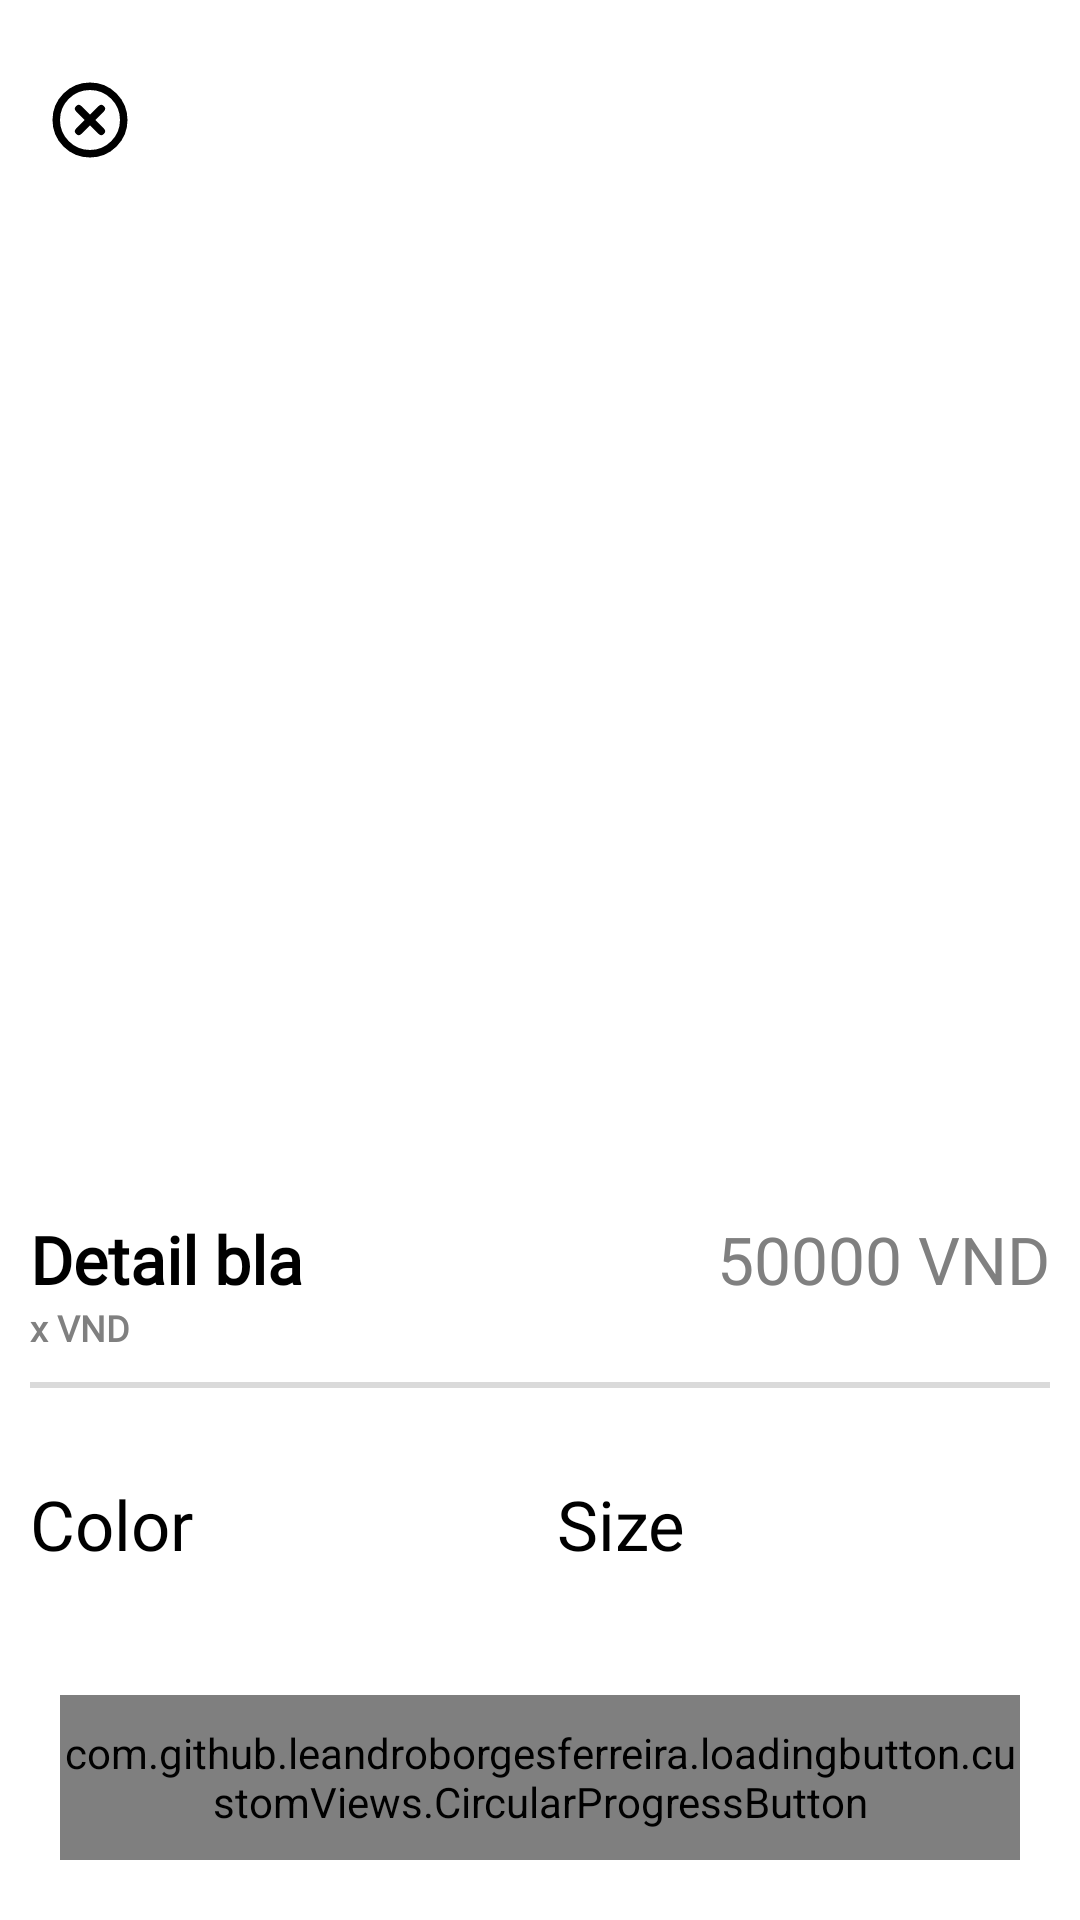

Here is an Android app screen rendered from its layout file. Give the layout XML and the strings, colors and styles it references.
<!-- AndroidManifest.xml: application theme Theme.SE114_FinalProject -->
<!-- res/layout/fragment_product_details.xml -->
<?xml version="1.0" encoding="utf-8"?>
<androidx.constraintlayout.widget.ConstraintLayout
    xmlns:android="http://schemas.android.com/apk/res/android"
    xmlns:app="http://schemas.android.com/apk/res-auto"
    android:layout_width="match_parent"
    android:layout_height="match_parent">

    <androidx.core.widget.NestedScrollView
        android:layout_width="0dp"
        android:layout_height="0dp"
        android:fillViewport="true"
        app:layout_constraintTop_toTopOf="parent"
        app:layout_constraintBottom_toTopOf="@id/buttonAddToCart"
        app:layout_constraintStart_toStartOf="parent"
        app:layout_constraintEnd_toEndOf="parent">

        <androidx.constraintlayout.widget.ConstraintLayout
            android:layout_width="match_parent"
            android:layout_height="wrap_content">

            <androidx.cardview.widget.CardView
                android:id="@+id/cardProductImages"
                android:layout_width="0dp"
                android:layout_height="350dp"
                android:layout_marginTop="20dp"
                app:cardCornerRadius="15dp"
                app:layout_constraintStart_toStartOf="parent"
                app:layout_constraintEnd_toEndOf="parent"
                app:layout_constraintTop_toTopOf="parent"
                app:cardElevation="0dp"
                android:layout_marginStart="10dp"
                android:layout_marginEnd="10dp">

                <androidx.viewpager2.widget.ViewPager2
                    android:id="@+id/viewPagerProductImages"
                    android:layout_width="match_parent"
                    android:layout_height="match_parent" />

                <ImageView
                    android:id="@+id/imageClose"
                    android:layout_width="40dp"
                    android:layout_height="40dp"
                    android:src="@drawable/ic_close"
                    android:padding="5dp"
                    app:tint="@color/black" />
            </androidx.cardview.widget.CardView>

            <LinearLayout
                android:id="@+id/linearTitlePrice"
                android:layout_width="0dp"
                android:layout_height="wrap_content"
                android:orientation="horizontal"
                android:layout_marginTop="35dp"
                app:layout_constraintTop_toBottomOf="@id/cardProductImages"
                app:layout_constraintStart_toStartOf="parent"
                app:layout_constraintEnd_toEndOf="parent"
                android:layout_marginStart="10dp"
                android:layout_marginEnd="10dp">

                <TextView
                    android:id="@+id/tvProductName"
                    android:layout_width="wrap_content"
                    android:layout_height="wrap_content"
                    android:layout_weight="1"
                    style="@style/h3"
                    android:textStyle="bold"
                    android:text="Detail bla" />

                <TextView
                    android:id="@+id/tvProductPrice"
                    android:layout_width="wrap_content"
                    android:layout_height="wrap_content"
                    style="@style/h3"
                    android:textColor="@color/gray700"
                    android:text="50000 VND" />
            </LinearLayout>

            <TextView
                android:id="@+id/tvProductDescription"
                android:layout_width="wrap_content"
                android:layout_height="wrap_content"
                style="@style/h3"
                android:textColor="@color/gray700"
                app:layout_constraintTop_toBottomOf="@id/linearTitlePrice"
                app:layout_constraintStart_toStartOf="@id/linearTitlePrice"
                android:textSize="12sp"
                android:textStyle="bold"
                android:text="x VND" />

            <View
                android:id="@+id/topLine"
                android:layout_width="0dp"
                android:layout_height="2dp"
                android:background="@color/line"
                app:layout_constraintStart_toStartOf="parent"
                app:layout_constraintEnd_toEndOf="parent"
                app:layout_constraintTop_toBottomOf="@id/tvProductDescription"
                android:layout_marginStart="10dp"
                android:layout_marginEnd="10dp"
                android:layout_marginTop="10dp" />

            <LinearLayout
                android:id="@+id/linearProductPref"
                android:layout_width="0dp"
                android:layout_height="wrap_content"
                android:orientation="horizontal"
                app:layout_constraintStart_toStartOf="@id/topLine"
                app:layout_constraintEnd_toEndOf="@id/topLine"
                app:layout_constraintTop_toBottomOf="@id/topLine"
                android:layout_marginTop="30dp">

                <LinearLayout
                    android:layout_width="wrap_content"
                    android:layout_height="wrap_content"
                    android:orientation="vertical"
                    android:layout_weight="1">

                    <TextView
                        android:id="@+id/tvProductColors"
                        android:layout_width="wrap_content"
                        android:layout_height="wrap_content"
                        style="@style/h5"
                        android:textColor="@color/black"
                        android:text="Color" />

                    <androidx.recyclerview.widget.RecyclerView
                        android:id="@+id/rvColors"
                        android:layout_width="wrap_content"
                        android:layout_height="wrap_content"
                        android:layout_marginBottom="20dp"/>
                </LinearLayout>

                <LinearLayout
                    android:layout_width="wrap_content"
                    android:layout_height="wrap_content"
                    android:orientation="vertical"
                    android:layout_weight="1">

                    <TextView
                        android:id="@+id/tvProductSize"
                        android:layout_width="wrap_content"
                        android:layout_height="wrap_content"
                        style="@style/h5"
                        android:textColor="@color/black"
                        android:text="Size" />

                    <androidx.recyclerview.widget.RecyclerView
                        android:id="@+id/rv_sizes"
                        android:layout_width="wrap_content"
                        android:layout_height="wrap_content"
                        android:layout_marginBottom="20dp"/>
                </LinearLayout>
            </LinearLayout>
        </androidx.constraintlayout.widget.ConstraintLayout>
    </androidx.core.widget.NestedScrollView>

    <com.github.leandroborgesferreira.loadingbutton.customViews.CircularProgressButton
        android:id="@+id/buttonAddToCart"
        android:layout_width="0dp"
        android:layout_height="@dimen/optionButtonHeight"
        style="@style/blueButtonStyle"
        app:layout_constraintStart_toStartOf="parent"
        app:layout_constraintEnd_toEndOf="parent"
        app:layout_constraintBottom_toBottomOf="parent"
        android:layout_marginStart="20dp"
        android:layout_marginEnd="20dp"
        android:layout_marginBottom="20dp"
        android:text="Add to cart"
        app:spinning_bar_color="@color/white" />
</androidx.constraintlayout.widget.ConstraintLayout>
<!-- resources referenced by this layout -->
<resources>
  <color name="black">#FF000000</color>
  <color name="gray700">#808080</color>
  <color name="line">#DADADA</color>
  <color name="white">#FFFFFFFF</color>
  <dimen name="optionButtonHeight">55dp</dimen>
  <!-- drawable ic_close (drawable) -->
  <vector xmlns:android="http://schemas.android.com/apk/res/android" android:height="48dp" android:viewportHeight="24" android:viewportWidth="24" android:width="48dp">
        
      <path android:fillColor="#00000000" android:pathData="M3,12C3,7.029 7.029,3 12,3C16.971,3 21,7.029 21,12C21,16.971 16.971,21 12,21C7.029,21 3,16.971 3,12Z" android:strokeColor="#000000" android:strokeWidth="2"/>
        
      <path android:fillColor="#00000000" android:pathData="M9,9L15,15M15,9L9,15" android:strokeColor="#000000" android:strokeLineCap="round" android:strokeWidth="2"/>
      
  </vector>
  <style name="blueButtonStyle">
          <item name="android:background">@drawable/blue_background</item>
          <item name="android:fontFamily">@font/poppins_regular</item>
          <item name="android:textColor">@color/black</item>
          <item name="android:textSize">@dimen/h2TextSize</item>
          <item name="android:textAllCaps">false</item>
      </style>
  <style name="h3">
          <item name="android:fontFamily">@font/poppins_semibold</item>
          <item name="android:textColor">@color/black</item>
          <item name="android:textSize">@dimen/h3TextSize</item>
      </style>
  <style name="h5">
          <item name="android:fontFamily">@font/poppins_regular</item>
          <item name="android:textColor">@color/black</item>
          <item name="android:textSize">@dimen/h5TextSize</item>
      </style>
  <style name="Theme.SE114_FinalProject" parent="Theme.MaterialComponents.Light.NoActionBar">
          <item name="colorPrimary">@color/purple_500</item>
          <item name="colorPrimaryDark">@color/purple_700</item>
          <item name="colorAccent">@color/teal_200</item>
      </style>
  <!-- drawable blue_background (drawable) -->
  <?xml version="1.0" encoding="utf-8"?>
  <shape android:shape="rectangle" xmlns:android="http://schemas.android.com/apk/res/android">
      <solid android:color="@color/skyblue"/>
      <corners android:radius="@dimen/buttonCorners"/>
  </shape>
  <dimen name="h2TextSize">17sp</dimen>
  <dimen name="h3TextSize">22sp</dimen>
  <dimen name="h5TextSize">23sp</dimen>
  <color name="purple_500">#FF6200EE</color>
  <color name="purple_700">#FF3700B3</color>
  <color name="teal_200">#FF03DAC5</color>
  <color name="skyblue">#BFCDFF</color>
  <dimen name="buttonCorners">10dp</dimen>
</resources>
